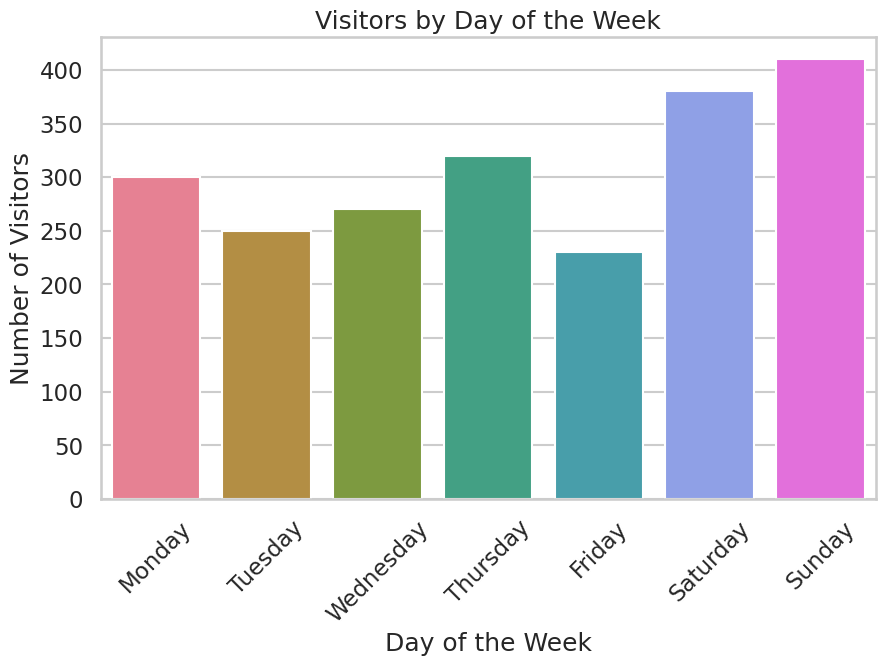

Python code for this plot:

import pandas as pd
import seaborn as sns
import matplotlib.pyplot as plt

# Your provided data
data = [
    {'Day': 'Monday', 'Visitors': 300},
    {'Day': 'Tuesday', 'Visitors': 250},
    {'Day': 'Wednesday', 'Visitors': 270},
    {'Day': 'Thursday', 'Visitors': 320},
    {'Day': 'Friday', 'Visitors': 230},
    {'Day': 'Saturday', 'Visitors': 380},
    {'Day': 'Sunday', 'Visitors': 410}
]

# Convert data to a DataFrame
df = pd.DataFrame(data)

# Set the aesthetic style of the plots
sns.set_style("whitegrid")

# Set the context to "talk" for larger elements, suitable for presentations
sns.set_context("talk")

# Create a color palette
palette = sns.color_palette("husl", len(df))

# Create the bar plot
plt.figure(figsize=(10, 6)) # Adjust the size of the figure
bar_plot = sns.barplot(x='Day', y='Visitors', data=df, palette=palette)

# Add labels to the plot
plt.title('Visitors by Day of the Week')
plt.xlabel('Day of the Week')
plt.ylabel('Number of Visitors')

# Optional: rotate x-axis labels if they are too long or for better readability
plt.xticks(rotation=45)

# Show the plot
plt.show()
